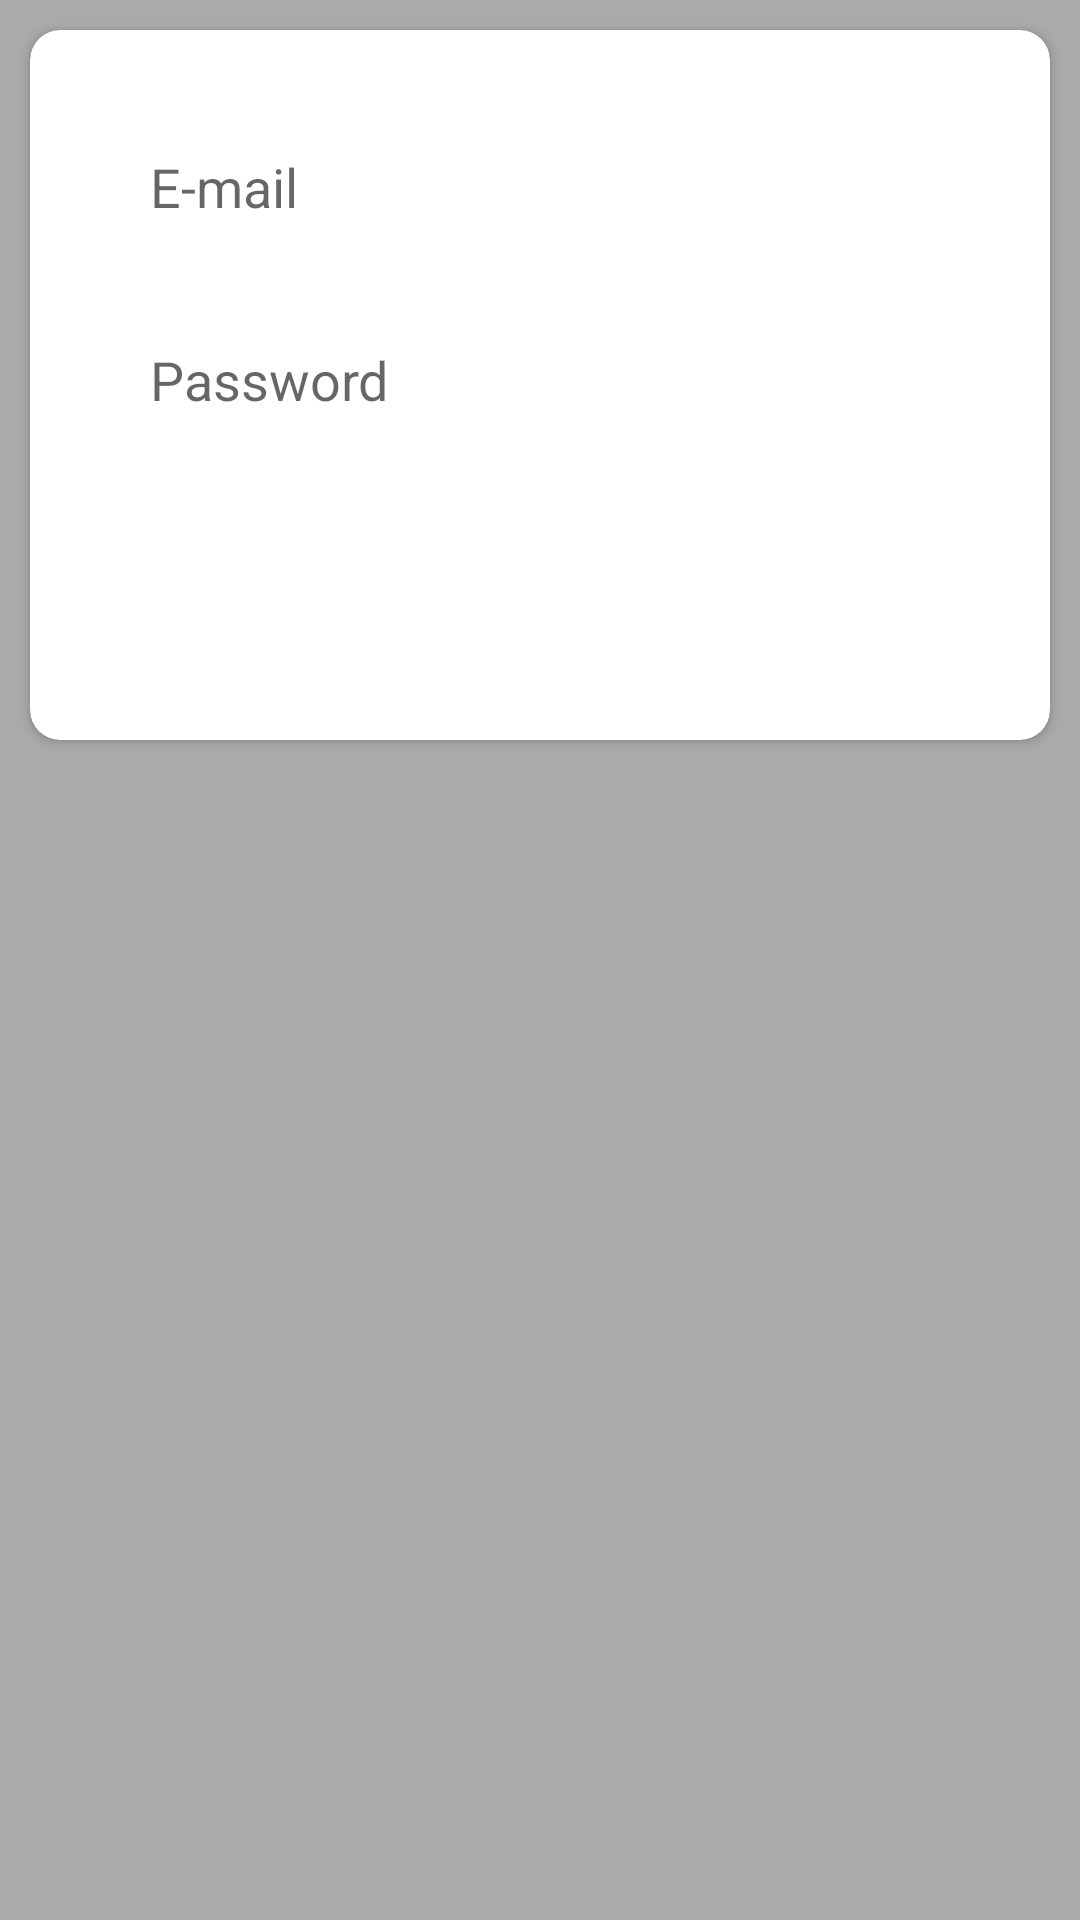

Here is an Android app screen rendered from its layout file. Give the layout XML and the strings, colors and styles it references.
<!-- AndroidManifest.xml: application theme Theme.KontrolaBrzine -->
<!-- res/layout/activity_main.xml -->
<?xml version="1.0" encoding="utf-8"?>
<RelativeLayout xmlns:android="http://schemas.android.com/apk/res/android"
    xmlns:app="http://schemas.android.com/apk/res-auto"
    xmlns:tools="http://schemas.android.com/tools"
    android:layout_width="match_parent"
    android:layout_height="match_parent"
    tools:context=".MainActivity"
    android:background="@android:color/darker_gray">

    <androidx.cardview.widget.CardView
        android:layout_width="match_parent"
        android:layout_height="wrap_content"
        android:layout_margin="10dp"
        app:cardCornerRadius="10dp"
        >

        <LinearLayout
            android:layout_width="match_parent"
            android:layout_height="wrap_content"
            android:layout_marginStart="20dp"
            android:layout_marginTop="20dp"
            android:layout_marginEnd="20dp"
            android:layout_marginBottom="20dp"
            android:gravity="center"
            android:orientation="vertical">



            <EditText
                android:id="@+id/et_emailLogin"
                android:layout_width="match_parent"
                android:layout_height="wrap_content"
                android:layout_margin="10dp"
                android:background="@drawable/round_buttons"
                android:backgroundTint="#F2F2F2"
                android:hint="E-mail"
                android:inputType="textEmailAddress"
                android:padding="10dp" />

            <EditText
                android:id="@+id/et_passwordLogin"
                android:layout_width="match_parent"
                android:layout_height="wrap_content"
                android:layout_margin="10dp"
                android:background="@drawable/round_buttons"
                android:backgroundTint="#F2F2F2"
                android:hint="Password"
                android:inputType="textPassword"
                android:padding="10dp" />

            <LinearLayout
                android:layout_width="match_parent"
                android:layout_height="wrap_content"
                android:orientation="horizontal">


                <Button
                    android:id="@+id/btn_register"
                    android:layout_width="0dp"
                    android:layout_height="wrap_content"
                    android:layout_margin="10dp"
                    android:layout_weight="1"
                    android:background="@drawable/round_buttons"
                    android:backgroundTint="#FFA726"
                    android:text="Sign up"
                    android:textColor="@android:color/white" />

                <Button
                    android:id="@+id/btn_login"
                    android:layout_width="0dp"
                    android:layout_height="wrap_content"
                    android:layout_margin="10dp"
                    android:layout_weight="1"
                    android:background="@drawable/round_buttons"
                    android:backgroundTint="#42A5F5"
                    android:text="Login"
                    android:textColor="@android:color/white" />

            </LinearLayout>
        </LinearLayout>

    </androidx.cardview.widget.CardView>

</RelativeLayout>
<!-- resources referenced by this layout -->
<resources>
  <style name="Theme.KontrolaBrzine" parent="Theme.MaterialComponents.DayNight.DarkActionBar">
          
          <item name="colorPrimary">@color/purple_500</item>
          <item name="colorPrimaryVariant">@color/purple_700</item>
          <item name="colorOnPrimary">@color/white</item>
          
          <item name="colorSecondary">@color/teal_200</item>
          <item name="colorSecondaryVariant">@color/teal_700</item>
          <item name="colorOnSecondary">@color/black</item>
          
          <item name="android:statusBarColor" tools:targetApi="l">?attr/colorPrimaryVariant</item>
          
      </style>
  <!-- not gathered from this repository: default colours our renderer supplied (Android Studio template values) -->
  <color name="purple_500">#FF6200EE</color>
  <color name="purple_700">#FF3700B3</color>
  <color name="teal_200">#FF03DAC5</color>
  <color name="teal_700">#FF018786</color>
  <color name="black">#FF000000</color>
  <color name="white">#FFFFFFFF</color>
</resources>
